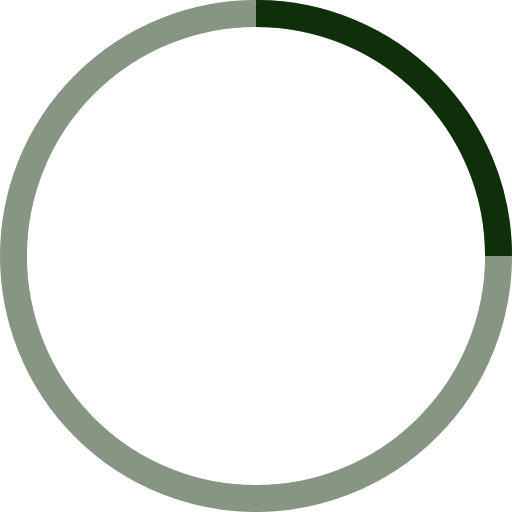
t = 0.00 s
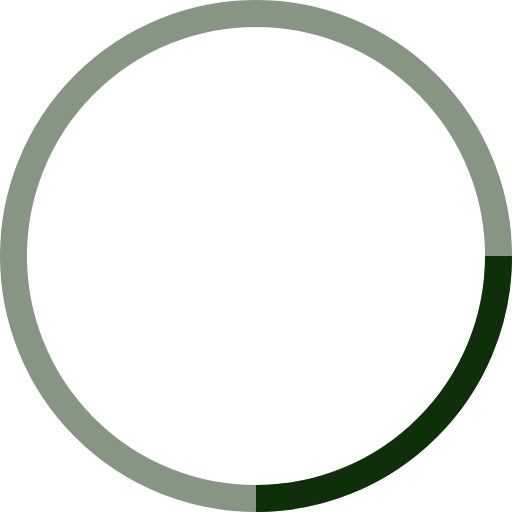
t = 0.25 s
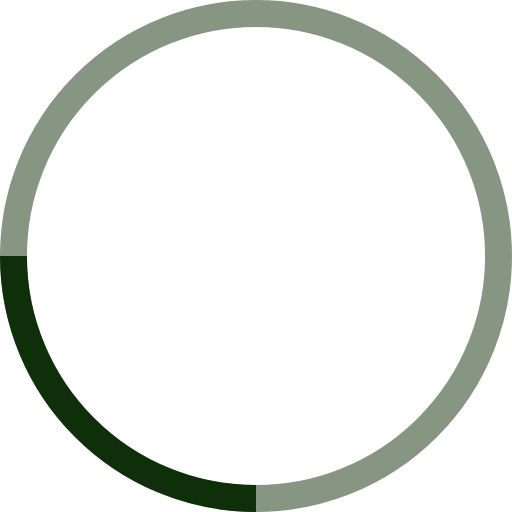
t = 0.50 s
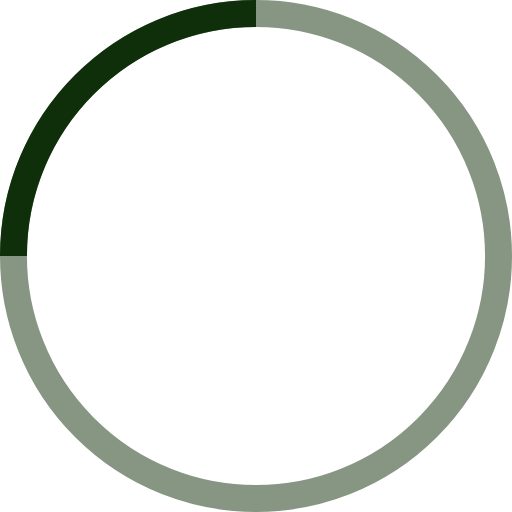
t = 0.75 s

The animated SVG that drew these frames (rendered in a browser with its animation timeline set to each time). Animation: 1 SMIL element (animateTransform=1); one cycle of 1.00 s, repeats indefinitely.

<svg width="38" height="38" viewBox="0 0 38 38" xmlns="http://www.w3.org/2000/svg" stroke="#0e2f09FF">
    <g fill="none" fill-rule="evenodd">
        <g transform="translate(1 1)" stroke-width="2">
            <circle stroke-opacity=".5" cx="18" cy="18" r="18"/>
            <path d="M36 18c0-9.94-8.06-18-18-18">
                <animateTransform
                    attributeName="transform"
                    type="rotate"
                    from="0 18 18"
                    to="360 18 18"
                    dur="1s"
                    repeatCount="indefinite"/>
            </path>
        </g>
    </g>
</svg>
